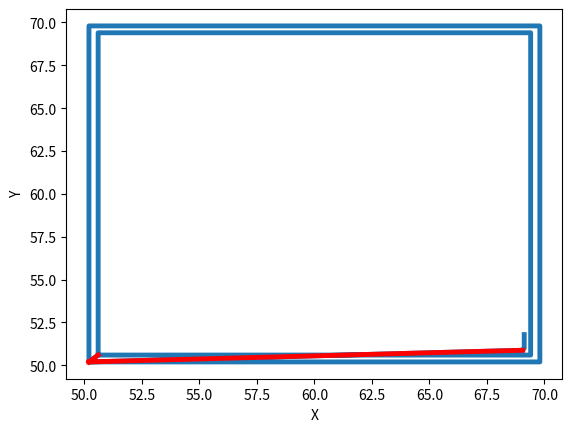

Generate this figure with matplotlib:
import matplotlib.pyplot as plt
import numpy as np
import numpy.ma as ma

layerdict = dict()
layerdict['Xc'] = [50.6, 69.4, 69.4, 50.6, 50.6, 50.2, 69.8, 69.8, 50.2, 50.2, 69.053, 69.12, 69.12]
layerdict['Yc'] = [50.6, 50.6, 69.4, 69.4, 50.6, 50.2, 50.2, 69.8, 69.8, 50.2, 50.88, 50.996, 51.796]

highlightmask = np.ones(len(layerdict['Xc'])).astype(bool)
highlightmask[4:6] = highlightmask[9:11] = False

layerdict['Xc'] = ma.array(layerdict['Xc'])
layerdict['Yc'] = ma.array(layerdict['Yc'], mask=highlightmask)

plt.plot(layerdict['Xc'], layerdict['Yc'].data, label='linepath', linewidth=3.5)
plt.plot(layerdict['Xc'], layerdict['Yc'], 'r', linewidth=3.5)
plt.xlabel('X')
plt.ylabel('Y')
plt.show()